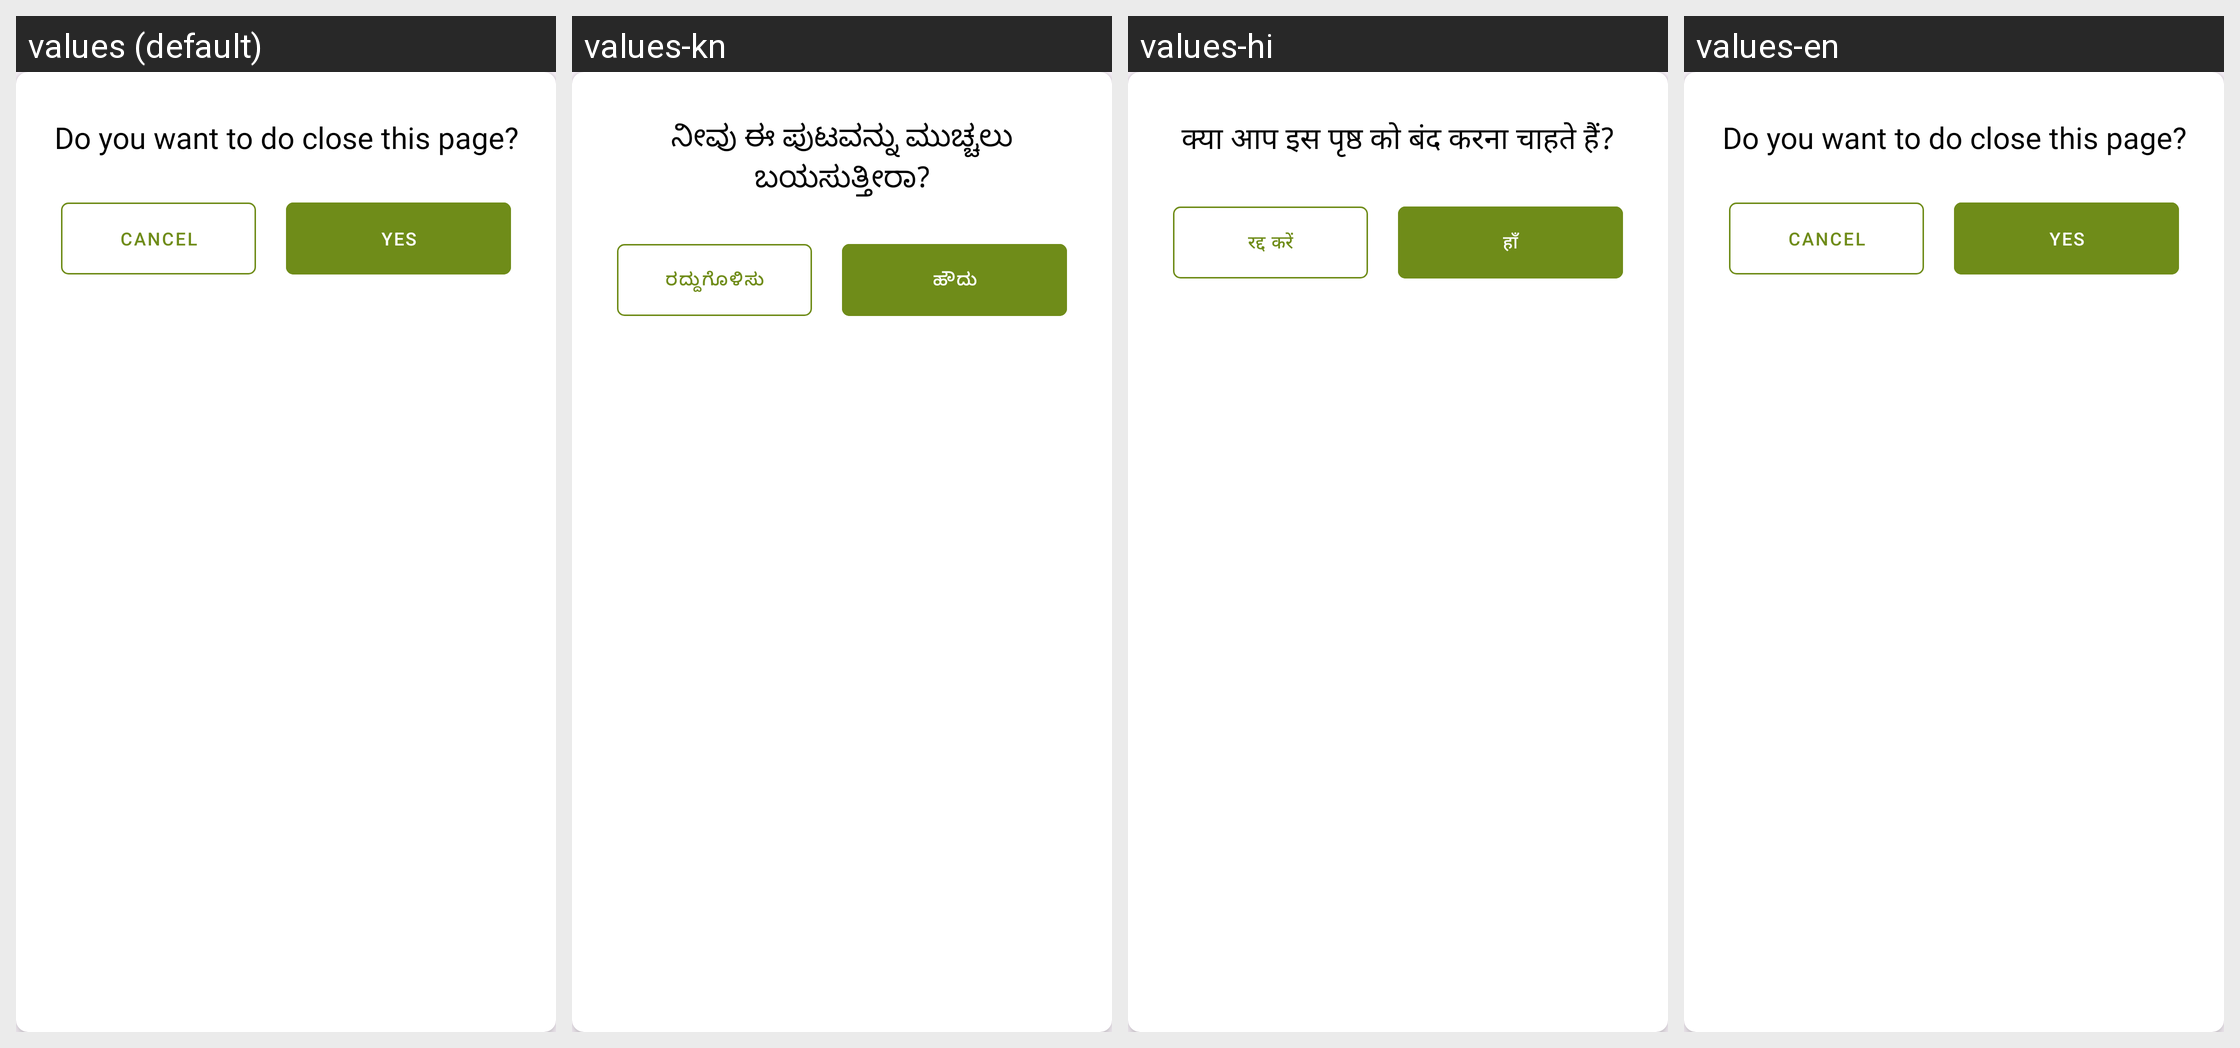

The same Android screen rendered under several of its app's locales, left to right. List the strings drawn on it with the default value and each locale's translation.
Android screen res/layout/custom_warning_popup_dialog.xml rendered under 4 locales, left to right: values (default), values-kn, values-hi, values-en. Device: Nexus 5 (rendered at 1080×1920; each locale shown at half size, 540×960, under a caption strip naming it); theme Theme.Ticket.
Other locales in the repository, not shown: values-ml, values-mr, values-pa, values-si, values-ta, values-te.
Strings drawn on this screen, with the default value and each locale's value (text and hints the layout hard-codes, and strings that could not be matched under every locale, appear in the picture but are not listed):

do_you_want_to_do_close_this_page
  values: Do you want to do close this page?
  values-kn: ನೀವು ಈ ಪುಟವನ್ನು ಮುಚ್ಚಲು ಬಯಸುತ್ತೀರಾ?
  values-hi: क्या आप इस पृष्ठ को बंद करना चाहते हैं?
  values-en: Do you want to do close this page?  [not translated; the default value is used]

cancel
  values: Cancel
  values-kn: ರದ್ದುಗೊಳಿಸು
  values-hi: रद्द करें
  values-en: Cancel  [not translated; the default value is used]

yes
  values: Yes
  values-kn: ಹೌದು
  values-hi: हाँ
  values-en: Yes  [not translated; the default value is used]
